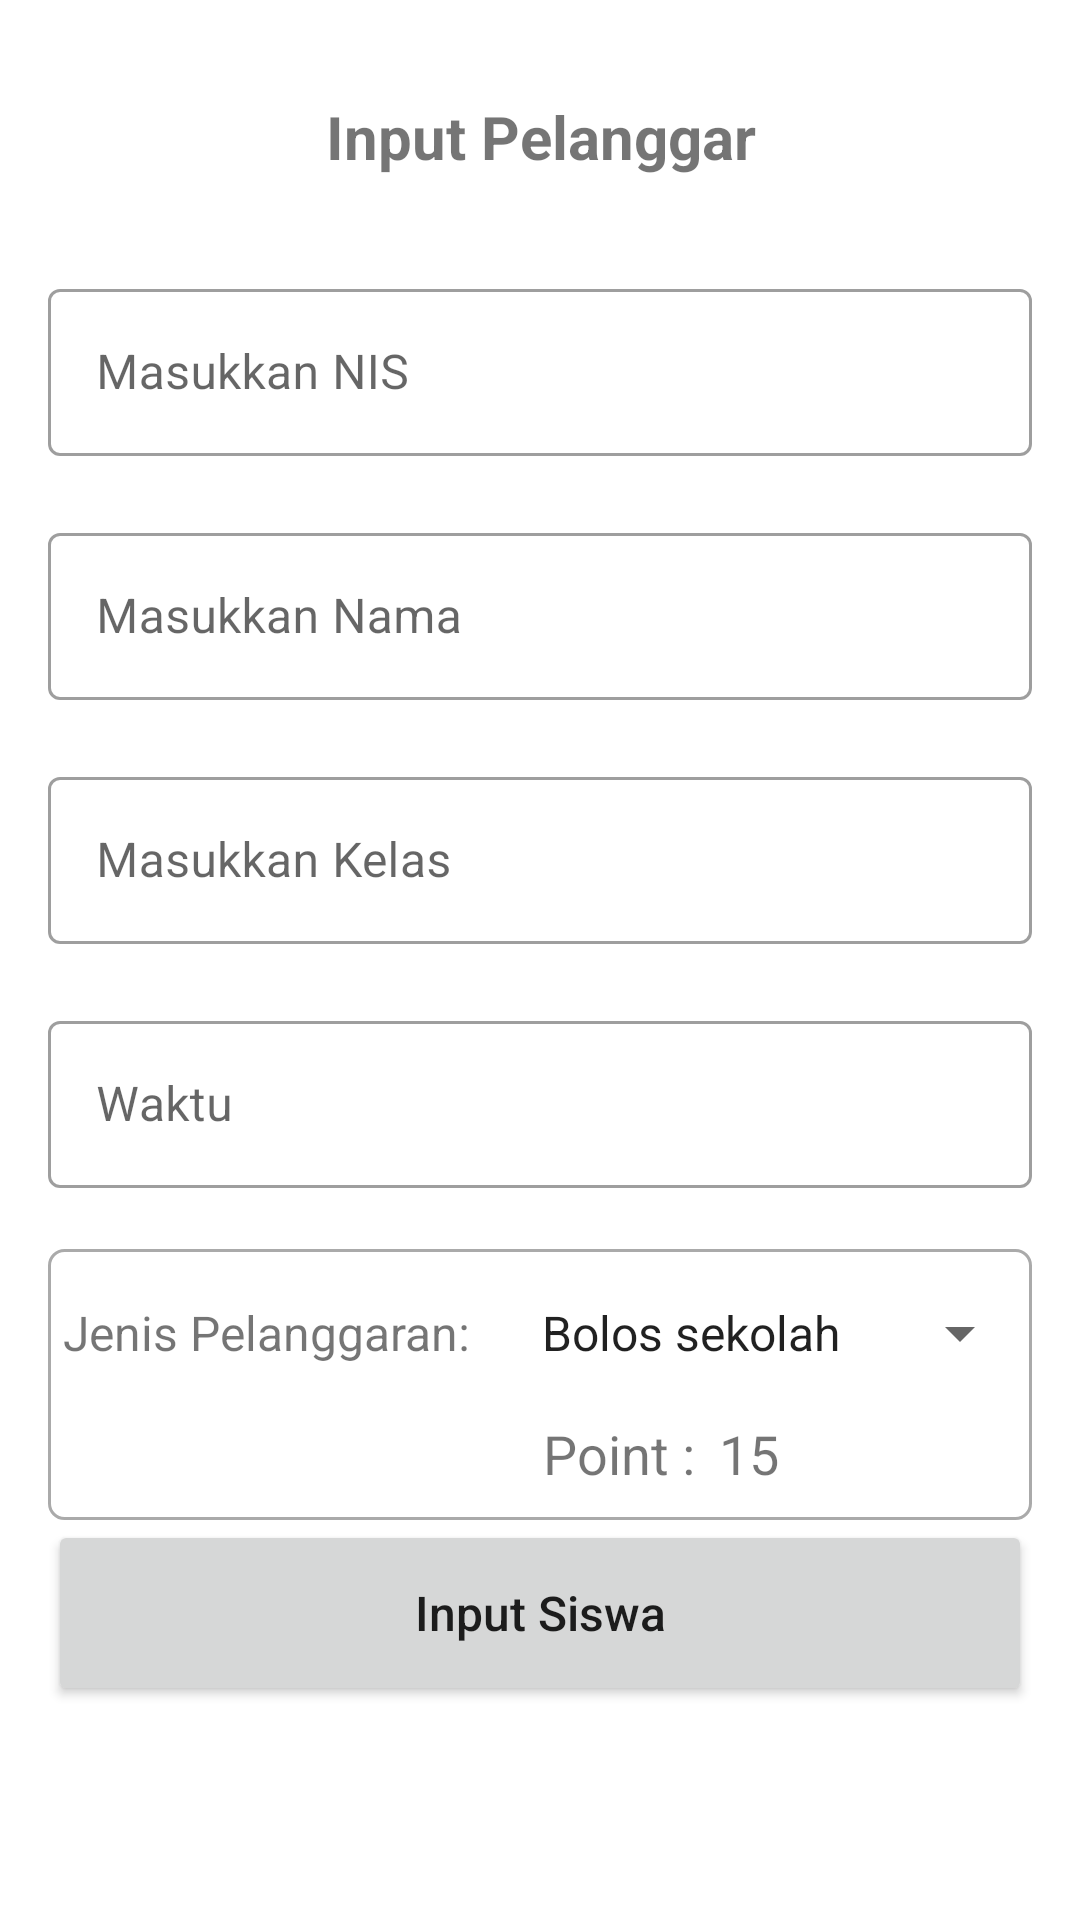

This screen was rendered from an Android layout file. Write that file and the resources it references.
<!-- AndroidManifest.xml: application theme Theme.Catatan_Pelanggar_Keluhan -->
<!-- res/layout/activity_input.xml -->
<?xml version="1.0" encoding="utf-8"?>
<ScrollView xmlns:android="http://schemas.android.com/apk/res/android"
    xmlns:app="http://schemas.android.com/apk/res-auto"
    xmlns:tools="http://schemas.android.com/tools"
    android:layout_width="match_parent"
    android:layout_height="match_parent"
    tools:context=".InputActivity">

    <LinearLayout
        android:layout_width="match_parent"
        android:layout_height="wrap_content"
        android:orientation="vertical"
        android:layout_margin="16dp">

        <TextView
            android:id="@+id/judulInput"
            android:layout_width="match_parent"
            android:layout_height="wrap_content"
            android:text="Input Pelanggar"
            android:textSize="20sp"
            android:textStyle="bold"
            android:layout_marginTop="16dp"
            android:textAlignment="center"
            android:gravity="center_horizontal" />

        <com.google.android.material.textfield.TextInputLayout
            android:id="@+id/inputLayoutNis"
            android:layout_width="match_parent"
            android:layout_height="wrap_content"
            android:layout_marginTop="32dp"
            app:endIconMode="clear_text"
            app:errorEnabled="true"
            style="@style/Widget.MaterialComponents.TextInputLayout.OutlinedBox"
            android:hint="Masukkan NIS">

            <com.google.android.material.textfield.TextInputEditText
                android:id="@+id/et_nis"
                android:layout_width="match_parent"
                android:layout_height="wrap_content"
                android:inputType="number"
                android:maxLength="10"
                android:maxLines="1"
                android:singleLine="true"/>
        </com.google.android.material.textfield.TextInputLayout>

        <com.google.android.material.textfield.TextInputLayout
            android:id="@+id/inputLayoutNama"
            android:layout_width="match_parent"
            android:layout_height="wrap_content"
            app:endIconMode="clear_text"
            app:errorEnabled="true"
            style="@style/Widget.MaterialComponents.TextInputLayout.OutlinedBox"
            android:hint="Masukkan Nama">

            <com.google.android.material.textfield.TextInputEditText
                android:id="@+id/et_nama"
                android:layout_width="match_parent"
                android:layout_height="wrap_content"
                android:maxLines="1"
                android:inputType="textCapWords"
                android:singleLine="true"/>
        </com.google.android.material.textfield.TextInputLayout>

        <com.google.android.material.textfield.TextInputLayout
            android:id="@+id/inputLayoutKelas"
            android:layout_width="match_parent"
            android:layout_height="wrap_content"
            app:endIconMode="clear_text"
            app:errorEnabled="true"
            style="@style/Widget.MaterialComponents.TextInputLayout.OutlinedBox"
            android:hint="Masukkan Kelas">

            <com.google.android.material.textfield.TextInputEditText
                android:id="@+id/et_kelas"
                android:layout_width="match_parent"
                android:layout_height="wrap_content"
                android:maxLines="1"
                android:inputType="textCapCharacters"
                android:singleLine="true"/>
        </com.google.android.material.textfield.TextInputLayout>

        <com.google.android.material.textfield.TextInputLayout
            android:id="@+id/inputLayoutWaktu"
            android:layout_width="match_parent"
            android:layout_height="wrap_content"
            app:endIconMode="clear_text"
            app:errorEnabled="true"
            style="@style/Widget.MaterialComponents.TextInputLayout.OutlinedBox"
            android:hint="Waktu">

            <com.google.android.material.textfield.TextInputEditText
                android:id="@+id/et_waktu"
                android:layout_width="match_parent"
                android:layout_height="wrap_content"
                android:maxLines="1"
                android:singleLine="true"/>
        </com.google.android.material.textfield.TextInputLayout>

        <LinearLayout
            android:layout_width="match_parent"
            android:layout_height="wrap_content"
            android:orientation="vertical"
            android:background="@drawable/background1">
        <RelativeLayout
            android:layout_width="match_parent"
            android:layout_height="wrap_content"
            android:paddingTop="16dp"
            android:paddingBottom="16dp">

            <TextView
                android:id="@+id/tvPilihPelanggaran"
                android:layout_width="wrap_content"
                android:layout_height="wrap_content"
                android:layout_alignParentStart="true"
                android:layout_centerInParent="true"
                android:layout_marginStart="5dp"
                android:text="Jenis Pelanggaran:"
                android:textSize="16sp"
                android:layout_alignParentLeft="true"
                android:layout_marginLeft="5dp" />

            <Spinner
                android:id="@+id/spinnerPelanggaran"
                android:layout_width="wrap_content"
                android:layout_height="wrap_content"
                android:layout_alignParentEnd="true"
                android:layout_centerInParent="true"
                android:layout_marginStart="16dp"
                android:layout_toEndOf="@+id/tvPilihPelanggaran"
                android:entries="@array/list_pelanggaran"
                android:layout_alignParentRight="true"
                android:layout_marginLeft="16dp"
                android:layout_toRightOf="@+id/tvPilihPelanggaran" />
        </RelativeLayout>

            <LinearLayout
                android:layout_width="match_parent"
                android:layout_height="wrap_content"
                android:orientation="horizontal">
            <TextView
                android:layout_width="wrap_content"
                android:layout_height="wrap_content"
                android:layout_marginLeft="165dp"
                android:text="Point :"
                android:textSize="18sp"/>

            <TextView
                android:id="@+id/tv_point"
                android:layout_width="wrap_content"
                android:layout_height="wrap_content"
                android:text="15"
                android:layout_marginStart="8dp"
                android:textSize="18sp"
                android:layout_marginLeft="8dp"
                android:layout_marginBottom="10dp"/>
            </LinearLayout>
        </LinearLayout>

        <Button
            android:id="@+id/btnAdd"
            android:layout_width="match_parent"
            android:layout_height="62dp"
            android:layout_marginBottom="16dp"
            android:textAllCaps="false"
            android:text="Input Siswa"
            android:textSize="16sp"/>

        <Button
            android:id="@+id/btnEdit"
            android:layout_width="match_parent"
            android:layout_height="62dp"
            android:layout_marginBottom="16dp"
            android:textAllCaps="false"
            android:visibility="gone"
            android:text="Edit Siswa"
            android:textSize="16sp"/>

    </LinearLayout>

</ScrollView>
<!-- resources referenced by this layout -->
<resources>
  <string-array name="list_pelanggaran">
          <item>Bolos sekolah</item>
          <item>Tidak ikut upacara</item>
          <item>Membawa Handphone</item>
          <item>Membawa senjata tajam</item>
          <item>Ribut di Kelas</item>
          <item>Berkelahi</item>
          <item>Tidak sopan</item>
          <item>Merokok</item>
      </string-array>
  <!-- drawable background1 (drawable-v24) -->
  <?xml version="1.0" encoding="utf-8"?>
  <shape xmlns:android="http://schemas.android.com/apk/res/android"
      android:shape="rectangle">
      <stroke
          android:width="1dp"
          android:color="@android:color/darker_gray" />
      <corners android:radius="5dp"/>
  
  </shape>
  <style name="Theme.Catatan_Pelanggar_Keluhan" parent="Theme.MaterialComponents.DayNight.NoActionBar">
          
          <item name="colorPrimary">@color/purple_500</item>
          <item name="colorPrimaryVariant">@color/purple_700</item>
          <item name="colorOnPrimary">@color/white</item>
          
          <item name="colorSecondary">@color/teal_200</item>
          <item name="colorSecondaryVariant">@color/teal_700</item>
          <item name="colorOnSecondary">@color/white</item>
          
          <item name="android:statusBarColor" tools:targetApi="l">?attr/colorPrimaryVariant</item>
          
      </style>
  <color name="purple_500">#FF6200EE</color>
  <color name="purple_700">#FF3700B3</color>
  <color name="white">#FFFFFFFF</color>
  <color name="teal_200">#FF03DAC5</color>
  <color name="teal_700">#FF018786</color>
</resources>
